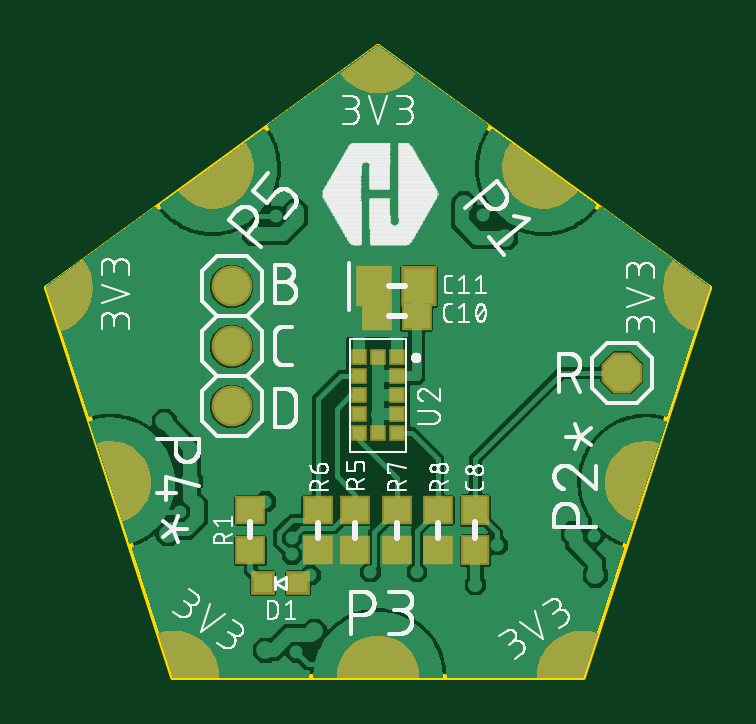
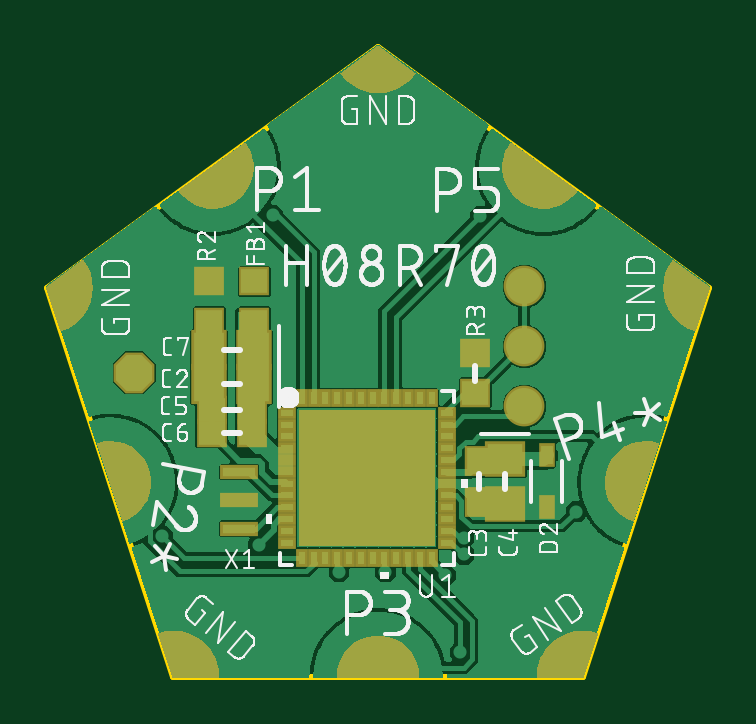
Circuit board: 9 layer files. Board 28.0 x 26.6 mm.
- bottom_copper: copper_bottom.gbr (94563 bytes)
- top_copper: copper_top.gbr (74470 bytes)
- outline: profile.gbr (263 bytes)
- bottom_silk: silkscreen_bottom.gbr (89815 bytes)
- top_silk: silkscreen_top.gbr (134359 bytes)
- bottom_mask: soldermask_bottom.gbr (19628 bytes)
- top_mask: soldermask_top.gbr (18692 bytes)
- paste: solderpaste_bottom.gbr (11590 bytes)
- paste: solderpaste_top.gbr (822 bytes)

=== bottom_copper: copper_bottom.gbr (94563 bytes, source omitted) ===
=== top_copper: copper_top.gbr (74470 bytes, source omitted) ===
=== outline: profile.gbr ===
G04 EAGLE Gerber RS-274X export*
G75*
%MOMM*%
%FSLAX34Y34*%
%LPD*%
%IN*%
%IPPOS*%
%AMOC8*
5,1,8,0,0,1.08239X$1,22.5*%
G01*
%ADD10C,0.254000*%


D10*
X-140100Y45500D02*
X-86600Y-119200D01*
X86600Y-119200D01*
X140100Y45500D01*
X0Y147300D01*
X-140100Y45500D01*
M02*

=== bottom_silk: silkscreen_bottom.gbr (89815 bytes, source omitted) ===
=== top_silk: silkscreen_top.gbr (134359 bytes, source omitted) ===
=== bottom_mask: soldermask_bottom.gbr (19628 bytes, source omitted) ===
=== top_mask: soldermask_top.gbr (18692 bytes, source omitted) ===
=== paste: solderpaste_bottom.gbr (11590 bytes, source omitted) ===
=== paste: solderpaste_top.gbr ===
G04 EAGLE Gerber RS-274X export*
G75*
%MOMM*%
%FSLAX34Y34*%
%LPD*%
%INSolderpaste Top*%
%IPPOS*%
%AMOC8*
5,1,8,0,0,1.08239X$1,22.5*%
G01*
%ADD10R,1.100000X1.000000*%
%ADD11R,1.000000X1.100000*%
%ADD12R,1.300000X1.500000*%
%ADD13R,0.800000X0.800000*%
%ADD14R,0.500000X0.500000*%


D10*
X-563Y33338D03*
X16438Y33338D03*
D11*
X41275Y-48650D03*
X41275Y-65650D03*
D12*
X-1563Y46038D03*
X17438Y46038D03*
D13*
X-33775Y-79375D03*
X-48775Y-79375D03*
D10*
X-53975Y-65650D03*
X-53975Y-48650D03*
X25400Y-48650D03*
X25400Y-65650D03*
X-9525Y-48650D03*
X-9525Y-65650D03*
X7938Y-48650D03*
X7938Y-65650D03*
X-25400Y-48650D03*
X-25400Y-65650D03*
D14*
X8000Y16000D03*
X8000Y8000D03*
X8000Y0D03*
X8000Y-8000D03*
X8000Y-16000D03*
X0Y-16000D03*
X-8000Y-16000D03*
X-8000Y-8000D03*
X-8000Y0D03*
X-8000Y8000D03*
X-8000Y16000D03*
X0Y16000D03*
M02*

